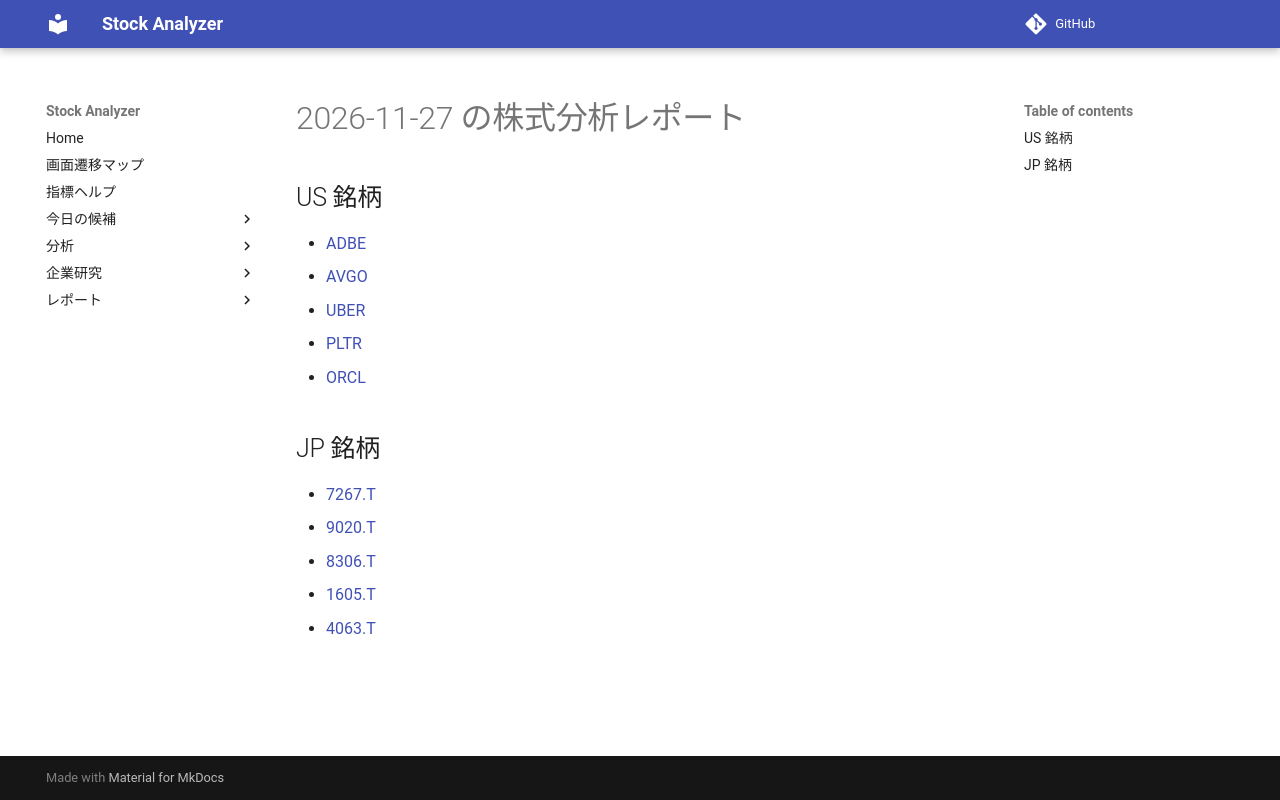

repository: Yumi-note/Making-APP · page: reports/2026-11-27/234719/index.html · generator: mkdocs

# 2026-11-27 の株式分析レポート

## US 銘柄

- [ADBE](ADBE.md)
- [AVGO](AVGO.md)
- [UBER](UBER.md)
- [PLTR](PLTR.md)
- [ORCL](ORCL.md)

## JP 銘柄

- [7267.T](7267_T.md)
- [9020.T](9020_T.md)
- [8306.T](8306_T.md)
- [1605.T](1605_T.md)
- [4063.T](4063_T.md)
